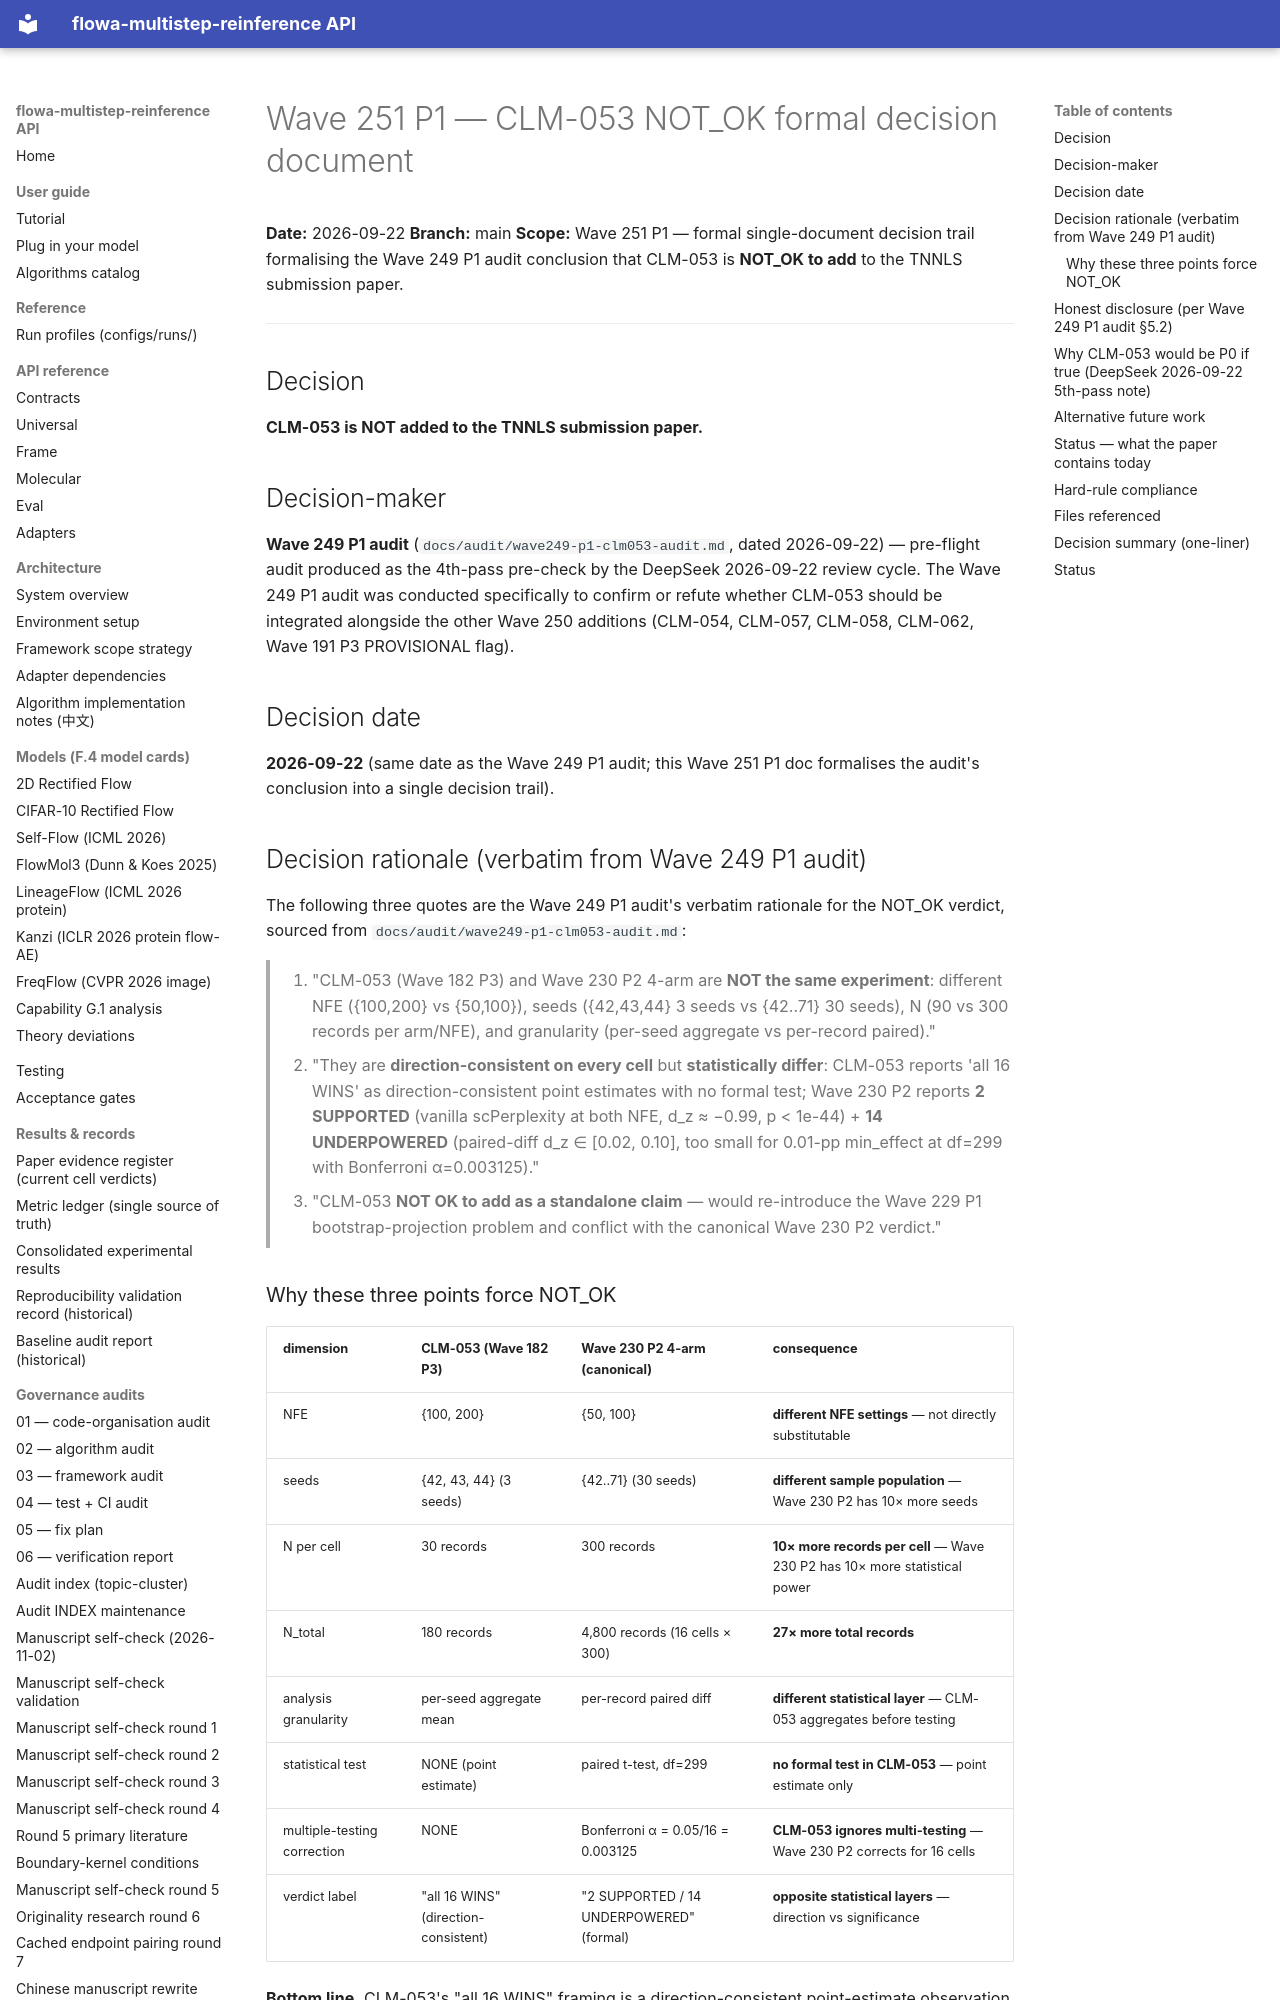

repository: silverenternal/flowa-multistep-reinference · page: ARCHIVE/audit-by-wave/wave251-p1-clm053-not-ok-decision/index.html · generator: mkdocs

# Wave 251 P1 — CLM-053 NOT_OK formal decision document

**Date:** 2026-09-22
**Branch:** main
**Scope:** Wave 251 P1 — formal single-document decision trail formalising
the Wave 249 P1 audit conclusion that CLM-053 is **NOT_OK to add** to the
TNNLS submission paper.

---

## Decision

**CLM-053 is NOT added to the TNNLS submission paper.**

## Decision-maker

**Wave 249 P1 audit** (`docs/audit/wave249-p1-clm053-audit.md`, dated
2026-09-22) — pre-flight audit produced as the 4th-pass pre-check by the
DeepSeek 2026-09-22 review cycle. The Wave 249 P1 audit was conducted
specifically to confirm or refute whether CLM-053 should be integrated
alongside the other Wave 250 additions (CLM-054, CLM-057, CLM-058,
CLM-062, Wave 191 P3 PROVISIONAL flag).

## Decision date

**2026-09-22** (same date as the Wave 249 P1 audit; this Wave 251 P1 doc
formalises the audit's conclusion into a single decision trail).

## Decision rationale (verbatim from Wave 249 P1 audit)

The following three quotes are the Wave 249 P1 audit's verbatim rationale
for the NOT_OK verdict, sourced from
`docs/audit/wave249-p1-clm053-audit.md`:

> 1. "CLM-053 (Wave 182 P3) and Wave 230 P2 4-arm are **NOT the same
>    experiment**: different NFE ({100,200} vs {50,100}), seeds ({42,43,44}
>    3 seeds vs {42..71} 30 seeds), N (90 vs 300 records per arm/NFE), and
>    granularity (per-seed aggregate vs per-record paired)."

> 2. "They are **direction-consistent on every cell** but **statistically
>    differ**: CLM-053 reports 'all 16 WINS' as direction-consistent point
>    estimates with no formal test; Wave 230 P2 reports **2 SUPPORTED**
>    (vanilla scPerplexity at both NFE, d_z ≈ −0.99, p < 1e-44) + **14
>    UNDERPOWERED** (paired-diff d_z ∈ [0.02, 0.10], too small for
>    0.01-pp min_effect at df=299 with Bonferroni α=0.003125)."

> 3. "CLM-053 **NOT OK to add as a standalone claim** — would re-introduce
>    the Wave 229 P1 bootstrap-projection problem and conflict with the
>    canonical Wave 230 P2 verdict."
